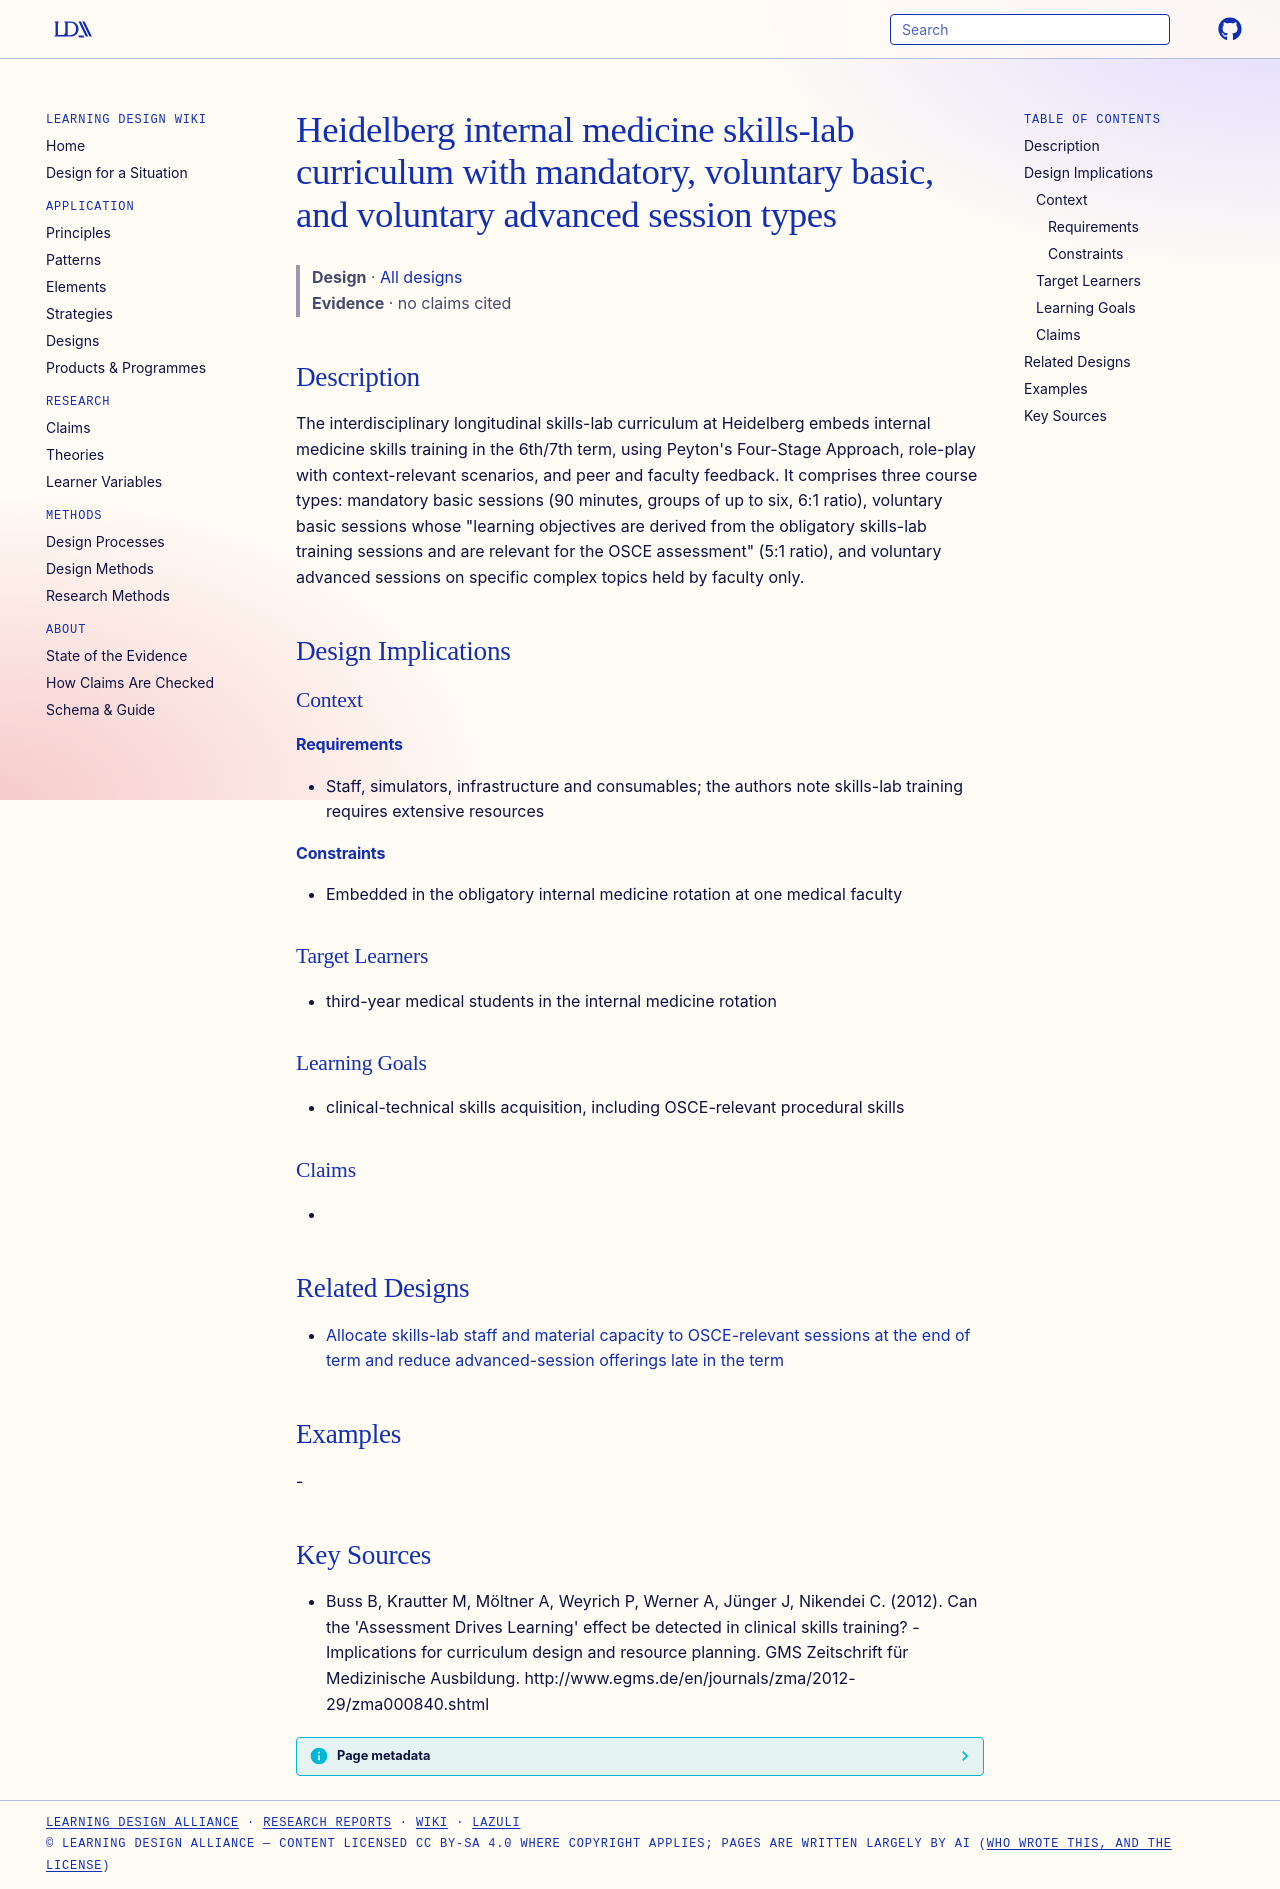

repository: Learning-Design-Alliance/learning-wiki · page: designs/heidelberg-internal-medicine-skills-lab-curriculum/index.html · generator: mkdocs

---
type: design
id: heidelberg-internal-medicine-skills-lab-curriculum
title: Heidelberg internal medicine skills-lab curriculum with mandatory, voluntary basic, and voluntary advanced session types
description: "The interdisciplinary longitudinal skills-lab curriculum at Heidelberg embeds internal medicine skills training in the 6th/7th term, using Peyton's Four-Stage Approach, role-play with context-relevant scenarios, and p..."
status: review
generated:
  by: "process:settle-candidates"
  at: 2026-11-10
sources:
  - id: buss-b-2012
    resource: "http://www.egms.de/en/journals/zma/2012-29/zma000840.shtml"
    title: "Buss B, Krautter M, Möltner A, Weyrich P, Werner A, Jünger J, Nikendei C. (2012). Can the 'Assessment Drives Learning' effect be detected in clinical skills training? - Implications for curriculum design and resource planning. GMS Zeitschrift für Medizinische Ausbildung. http://www.egms.de/en/journals/zma/2012-29/zma000840.shtml"
    author: Buss B, Krautter M, Möltner A, Weyrich P, Werner A, Jünger J, Nikendei C
---

# Heidelberg internal medicine skills-lab curriculum with mandatory, voluntary basic, and voluntary advanced session types

> **Design** · [All designs](index.md)
> **Evidence** · no claims cited

## Description
The interdisciplinary longitudinal skills-lab curriculum at Heidelberg embeds internal medicine skills training in the 6th/7th term, using Peyton's Four-Stage Approach, role-play with context-relevant scenarios, and peer and faculty feedback. It comprises three course types: mandatory basic sessions (90 minutes, groups of up to six, 6:1 ratio), voluntary basic sessions whose "learning objectives are derived from the obligatory skills-lab training sessions and are relevant for the OSCE assessment" (5:1 ratio), and voluntary advanced sessions on specific complex topics held by faculty only.

## Design Implications

### Context
#### Requirements
- Staff, simulators, infrastructure and consumables; the authors note skills-lab training requires extensive resources
#### Constraints
- Embedded in the obligatory internal medicine rotation at one medical faculty

### Target Learners
- third-year medical students in the internal medicine rotation

### Learning Goals
- clinical-technical skills acquisition, including OSCE-relevant procedural skills

### Claims
- 

## Related Designs

- [Allocate skills-lab staff and material capacity to OSCE-relevant sessions at the end of term and reduce advanced-session offerings late in the term](end-of-term-capacity-osce-relevant-sessions.md)

## Examples
-

## Key Sources
- Buss B, Krautter M, Möltner A, Weyrich P, Werner A, Jünger J, Nikendei C. (2012). Can the 'Assessment Drives Learning' effect be detected in clinical skills training? - Implications for curriculum design and resource planning. GMS Zeitschrift für Medizinische Ausbildung. http://www.egms.de/en/journals/zma/2012-29/zma000840.shtml
